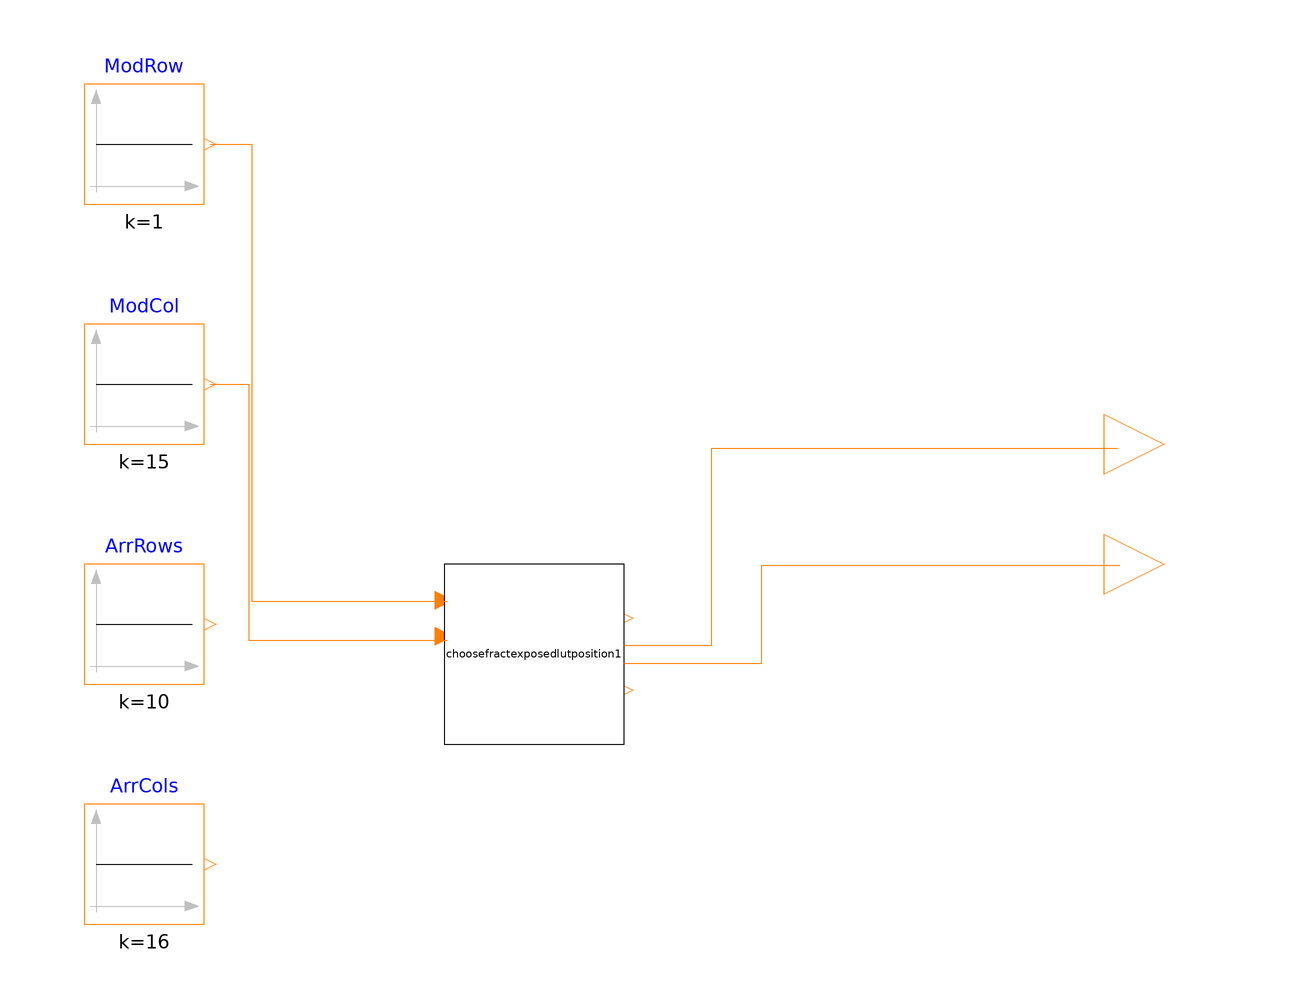

Above is the diagram view of the following Modelica model: its components placed by their Placement annotations and its connect equations drawn as lines.

model testPalette
    //##############################################################################
    //##############################################################################
    Modelica.Blocks.Sources.IntegerConstant ModRow(k = 1) annotation(Placement(visible = true, transformation(origin = {-60, 60}, extent = {{-10, -10}, {10, 10}}, rotation = 0)));
    Modelica.Blocks.Sources.IntegerConstant ModCol(k = 15) annotation(Placement(visible = true, transformation(origin = {-60, 20}, extent = {{-10, -10}, {10, 10}}, rotation = 0)));
    Modelica.Blocks.Sources.IntegerConstant ArrRows(k = 10) annotation(Placement(visible = true, transformation(origin = {-60, -20}, extent = {{-10, -10}, {10, 10}}, rotation = 0)));
    Modelica.Blocks.Sources.IntegerConstant ArrCols(k = 16) annotation(Placement(visible = true, transformation(origin = {-60, -60}, extent = {{-10, -10}, {10, 10}}, rotation = 0)));
    //##############################################################################
    //##############################################################################
    output Modelica.Blocks.Interfaces.IntegerOutput FractExposedTypeRow "Enumeration of FractExposed Row" annotation(Placement(visible = true, transformation(origin = {110, 10}, extent = {{-10, -10}, {10, 10}}, rotation = 0), iconTransformation(origin = {100, 10}, extent = {{-10, -10}, {10, 10}}, rotation = 0)));
    output Modelica.Blocks.Interfaces.IntegerOutput FractExposedTypeCol "Enumeration of FractExposed Column" annotation(Placement(visible = true, transformation(origin = {110, -10}, extent = {{-10, -10}, {10, 10}}, rotation = 0), iconTransformation(origin = {100, -10}, extent = {{-10, -10}, {10, 10}}, rotation = 0)));
    //
    //______________________________________________________________________________
    ICSolar.Module.chooseFractExposedLUTPosition choosefractexposedlutposition1 annotation(Placement(visible = true, transformation(origin = {5, -25}, extent = {{-15, -15}, {15, 15}}, rotation = 0)));
  equation
    //connect(ArrCols.y, choosefractexposedlutposition1.ArrayCols) annotation(Line(points = {{-49, -60}, {-47.8261, -60}, {-47.8261, -34.2995}, {-10.628, -34.2995}, {-10.628, -34.2995}}, color = {255, 127, 0}));
    //connect(ArrRows.y, choosefractexposedlutposition1.ArrayRows) annotation(Line(points = {{-49, -20}, {-46.6184, -20}, {-46.6184, -28.5024}, {-11.5942, -28.5024}, {-11.5942, -28.5024}}, color = {255, 127, 0}));
    connect(ModCol.y, choosefractexposedlutposition1.ModuleCol) annotation(Line(points = {{-49, 20}, {-42.5121, 20}, {-42.5121, -22.7053}, {-9.42029, -22.7053}, {-9.42029, -22.7053}}, color = {255, 127, 0}));
    connect(ModRow.y, choosefractexposedlutposition1.ModuleRow) annotation(Line(points = {{-49, 60}, {-42.029, 60}, {-42.029, -16.1836}, {-9.42029, -16.1836}, {-9.42029, -16.1836}}, color = {255, 127, 0}));
    connect(choosefractexposedlutposition1.FractExposedTypeCol, FractExposedTypeCol) annotation(Line(points = {{20, -26.5}, {42.9675, -26.5}, {42.9675, -10.2009}, {102.628, -10.2009}, {102.628, -10.2009}}, color = {255, 127, 0}));
    connect(choosefractexposedlutposition1.FractExposedTypeRow, FractExposedTypeRow) annotation(Line(points = {{20, -23.5}, {34.6213, -23.5}, {34.6213, 9.27357}, {102.318, 9.27357}, {102.318, 9.27357}}, color = {255, 127, 0}));
    //  connect(ArrayCols.y, choosefractexposedlutposition2.ArrayCols) annotation(Line(points = {{-49, -60}, {-35.5487, -60}, {-35.5487, 26.2751}, {-10.2009, 26.2751}, {-10.2009, 26.2751}}, color = {255, 127, 0}));
    //  connect(ArrayRows.y, choosefractexposedlutposition2.ArrayRows) annotation(Line(points = {{-49, -20}, {-41.1128, -20}, {-41.1128, 31.8393}, {-10.2009, 31.8393}, {-10.2009, 31.8393}}, color = {255, 127, 0}));
    //  connect(ModuleCol.y, choosefractexposedlutposition2.ModuleCol) annotation(Line(points = {{-49, 20}, {-44.204, 20}, {-44.204, 37.7125}, {-11.1283, 37.7125}, {-11.1283, 37.7125}}, color = {255, 127, 0}));
    //  connect(ModuleRow.y, choosefractexposedlutposition2.ModuleRow) annotation(Line(points = {{-49, 60}, {-44.204, 60}, {-44.204, 43.8949}, {-10.2009, 43.8949}, {-10.2009, 43.8949}}, color = {255, 127, 0}));
    //##############################################################################
    annotation(Icon(coordinateSystem(extent = {{-100, -100}, {100, 100}}, preserveAspectRatio = true, initialScale = 0.1, grid = {1, 1})), Diagram(coordinateSystem(extent = {{-100, -100}, {100, 100}}, preserveAspectRatio = true, initialScale = 0.1, grid = {0.5, 0.5})));
  end testPalette;